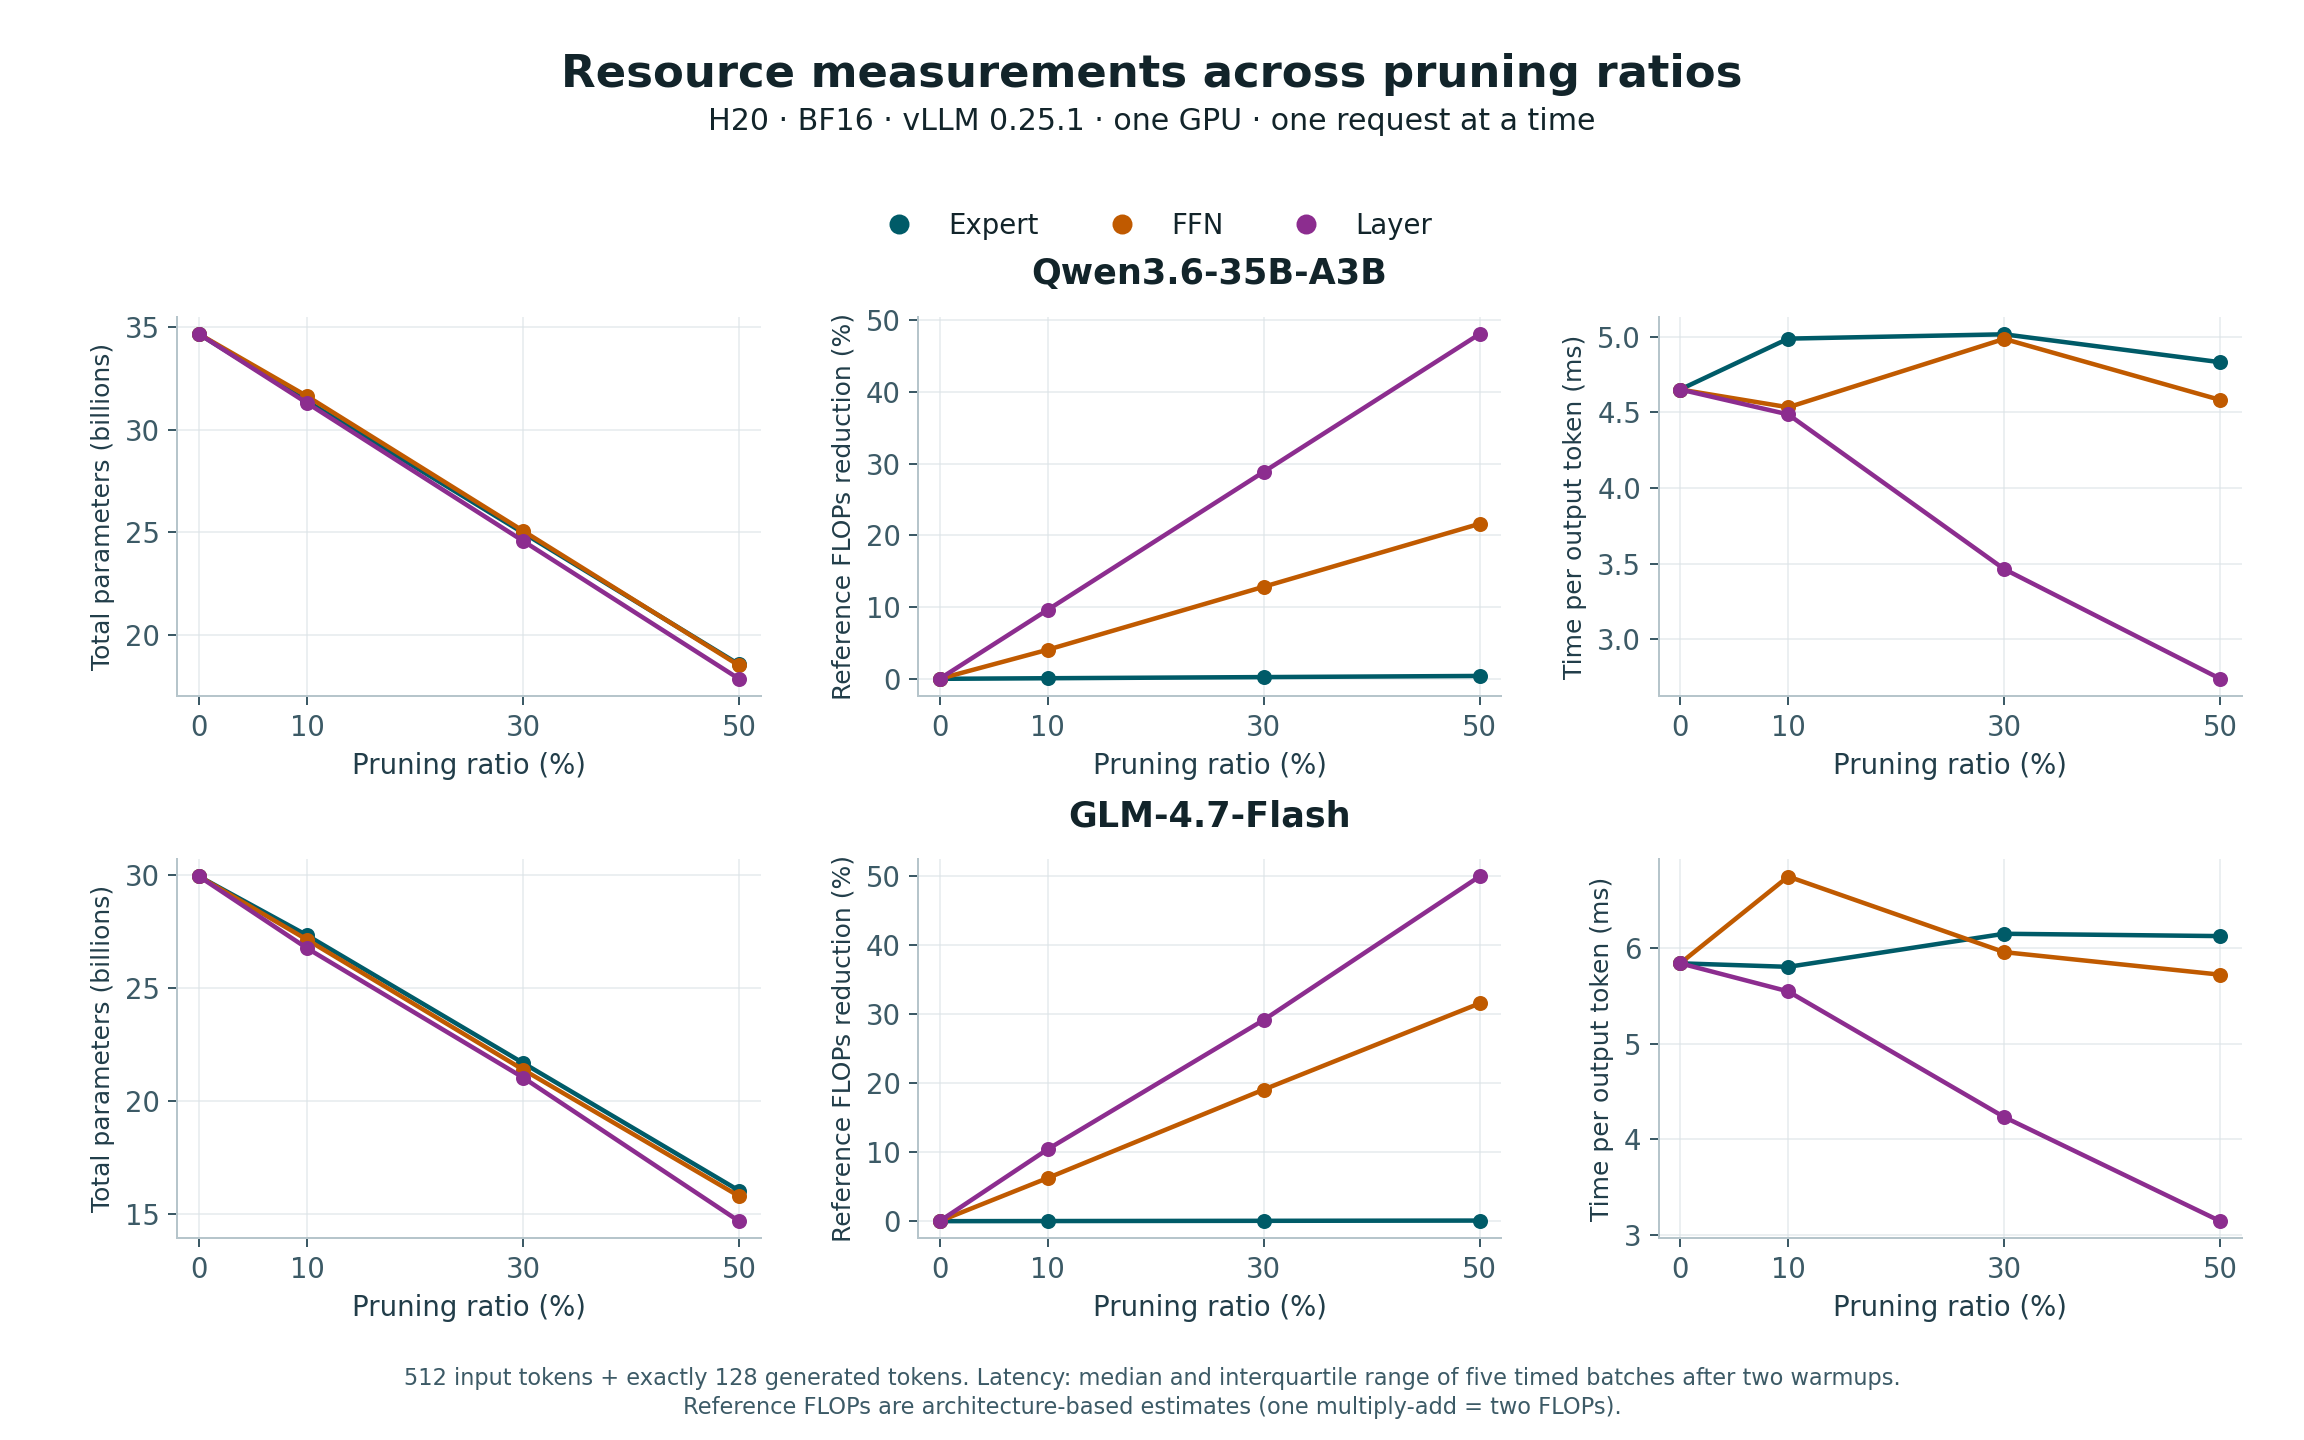

Source data for this figure (header and first rows):
model, structure, nominal_pruning_percent, total_parameters_billions, active_parameters_billions, reference_request_tflops, reference_flops_reduction_percent, measured_output_tokens_per_second, measured_throughput_relative_to_original, measured_tpot_ms, measured_tpot_ms_q25, measured_tpot_ms_q75, input_tokens, output_tokens, simultaneous_requests, timed_batches
GLM-4.7-Flash, Original, 0, 29.94, 3.58, 4.526, 0.0, 160.1, 1.0, 5.842, 5.842, 5.842, 512, 128, 1, 5
GLM-4.7-Flash, FFN, 10, 27.14, 3.358, 4.244, 6.242, 137.2, 0.8567, 6.75, 6.75, 6.752, 512, 128, 1, 5
GLM-4.7-Flash, Layer, 10, 26.77, 3.234, 4.055, 10.4, 169.3, 1.057, 5.547, 5.547, 5.547, 512, 128, 1, 5
GLM-4.7-Flash, Expert, 10, 27.34, 3.579, 4.526, 0.01596, 161.2, 1.007, 5.805, 5.802, 5.806, 512, 128, 1, 5
GLM-4.7-Flash, FFN, 30, 21.4, 2.905, 3.664, 19.05, 157.2, 0.9818, 5.959, 5.958, 5.96, 512, 128, 1, 5
GLM-4.7-Flash, Layer, 30, 21.05, 2.612, 3.208, 29.12, 219.8, 1.372, 4.231, 4.229, 4.233, 512, 128, 1, 5
GLM-4.7-Flash, Expert, 30, 21.69, 3.578, 4.524, 0.05054, 152.4, 0.9516, 6.151, 6.146, 6.153, 512, 128, 1, 5
GLM-4.7-Flash, FFN, 50, 15.8, 2.463, 3.099, 31.53, 163.2, 1.019, 5.722, 5.721, 5.723, 512, 128, 1, 5
GLM-4.7-Flash, Layer, 50, 14.7, 1.922, 2.267, 49.92, 296.6, 1.852, 3.141, 3.141, 3.141, 512, 128, 1, 5
GLM-4.7-Flash, Expert, 50, 16.05, 3.577, 4.522, 0.08512, 152.7, 0.9537, 6.127, 6.125, 6.128, 512, 128, 1, 5
Qwen3.6-35B-A3B, Original, 0, 34.66, 2.946, 3.349, 0.0, 198, 1.0, 4.652, 4.651, 4.653, 512, 128, 1, 5
Qwen3.6-35B-A3B, FFN, 10, 31.63, 2.84, 3.214, 4.051, 202, 1.02, 4.534, 4.533, 4.537, 512, 128, 1, 5
Qwen3.6-35B-A3B, Layer, 10, 31.3, 2.703, 3.027, 9.611, 205.4, 1.037, 4.487, 4.484, 4.488, 512, 128, 1, 5
Qwen3.6-35B-A3B, Expert, 10, 31.39, 2.944, 3.347, 0.08127, 185.6, 0.9374, 4.988, 4.986, 4.989, 512, 128, 1, 5
Qwen3.6-35B-A3B, FFN, 30, 25.06, 2.61, 2.92, 12.83, 183.1, 0.9249, 4.986, 4.983, 5.004, 512, 128, 1, 5
Qwen3.6-35B-A3B, Layer, 30, 24.57, 2.215, 2.384, 28.83, 263.3, 1.33, 3.463, 3.462, 3.464, 512, 128, 1, 5
Qwen3.6-35B-A3B, Expert, 30, 24.97, 2.94, 3.341, 0.2407, 184.7, 0.933, 5.017, 5.017, 5.019, 512, 128, 1, 5
Qwen3.6-35B-A3B, FFN, 50, 18.49, 2.38, 2.626, 21.61, 199.5, 1.008, 4.583, 4.581, 4.583, 512, 128, 1, 5
Qwen3.6-35B-A3B, Layer, 50, 17.84, 1.727, 1.74, 48.06, 336.1, 1.698, 2.737, 2.737, 2.738, 512, 128, 1, 5
Qwen3.6-35B-A3B, Expert, 50, 18.54, 2.936, 3.336, 0.4001, 191.1, 0.9653, 4.832, 4.83, 4.833, 512, 128, 1, 5
